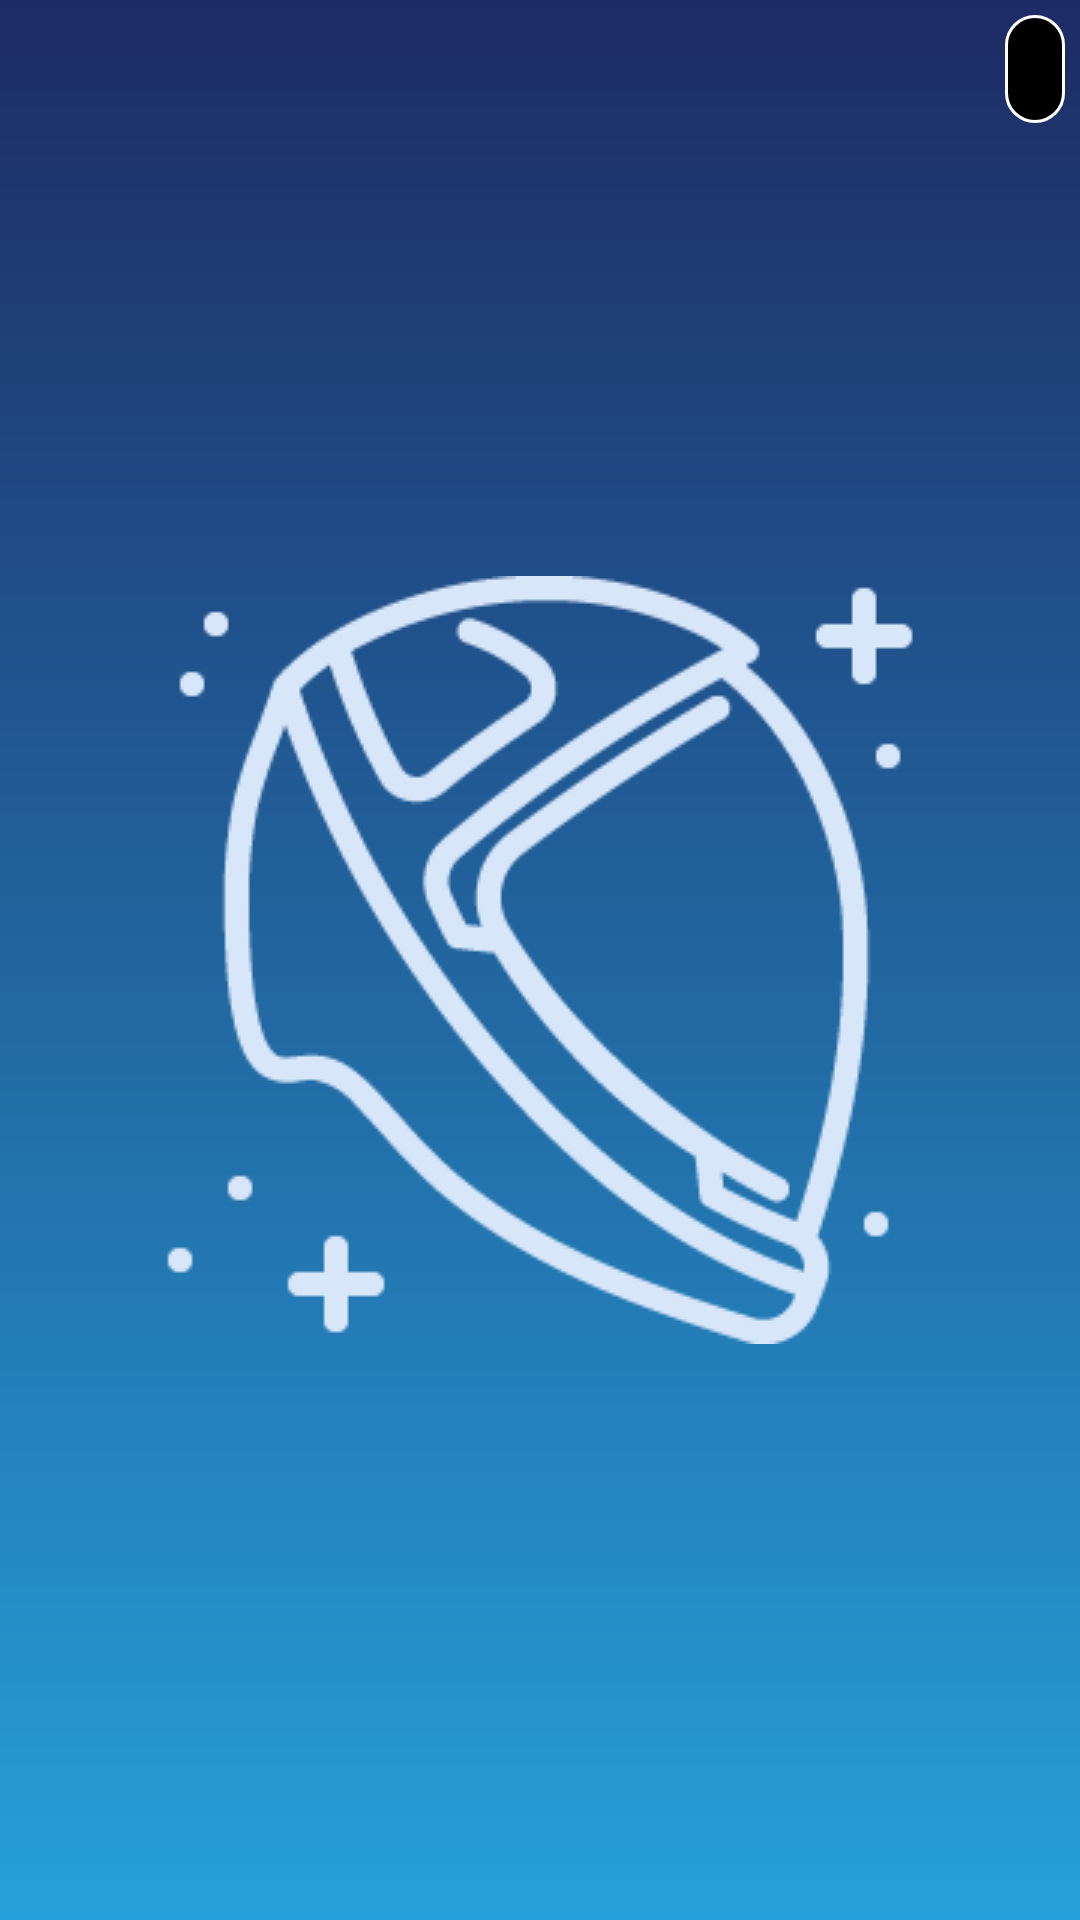

Produce the Android XML layout that renders to this screen, including the resource entries it uses.
<!-- AndroidManifest.xml: application theme AppTheme.SplashTheme -->
<!-- res/layout/badge_count.xml -->
<?xml version="1.0" encoding="utf-8"?>
<FrameLayout
    xmlns:android="http://schemas.android.com/apk/res/android"
    android:layout_width="wrap_content"
    android:layout_height="wrap_content"
    android:padding="5dp">

    <ImageView
        android:id="@+id/badgeCount_mainIcon"
        android:layout_width="70dp"
        android:layout_height="70dp" />

    <FrameLayout
        android:id="@+id/badgeCount_badgeContainer"
        android:layout_width="wrap_content"
        android:layout_height="wrap_content"
        android:layout_gravity="end|top">

        <TextView
            android:id="@+id/badgeCount_badgeText"
            android:layout_width="wrap_content"
            android:layout_height="wrap_content"
            android:layout_gravity="center"
            android:background="@drawable/badge_background"
            android:gravity="center"
            android:paddingLeft="10dp"
            android:paddingRight="10dp"
            android:textColor="#ffffff"
            android:textSize="27sp"
            android:textStyle="bold" />

    </FrameLayout>


</FrameLayout>
<!-- resources referenced by this layout -->
<resources>
  <!-- drawable badge_background (drawable) -->
  <?xml version="1.0" encoding="utf-8"?>
  <shape xmlns:android="http://schemas.android.com/apk/res/android">
  
      <stroke
          android:width="1dp"
          android:color="#ffffff" />
  
      <solid android:color="@color/common_black" />
  
      <corners android:radius="50dp" />
  
  </shape>
  <style name="AppTheme.SplashTheme">
          <item name="android:windowBackground">@drawable/splash_screen</item>
      </style>
  <color name="common_black">@android:color/black</color>
  <!-- drawable splash_screen (drawable) -->
  <?xml version="1.0" encoding="utf-8"?>
  <layer-list
      xmlns:android="http://schemas.android.com/apk/res/android"
      android:opacity="opaque">
  
      <item android:drawable="@drawable/splash_background" />
  
      <item>
  
          <bitmap
              android:src="@drawable/splash_logo"
              android:gravity="center" />
  
      </item>
  
  </layer-list>
  <!-- drawable splash_background (drawable) -->
  <?xml version="1.0" encoding="utf-8"?>
  <shape xmlns:android="http://schemas.android.com/apk/res/android">
  
      <gradient
          android:angle="90"
          android:startColor="@color/splash_top"
          android:endColor="@color/splash_bottom"
          android:type="linear" />
  
  </shape>
  <!-- drawable splash_logo: png bitmap (drawable, 9326 bytes) -->
  <color name="splash_top">#26A0DA</color>
  <color name="splash_bottom">#1D2B64</color>
</resources>
